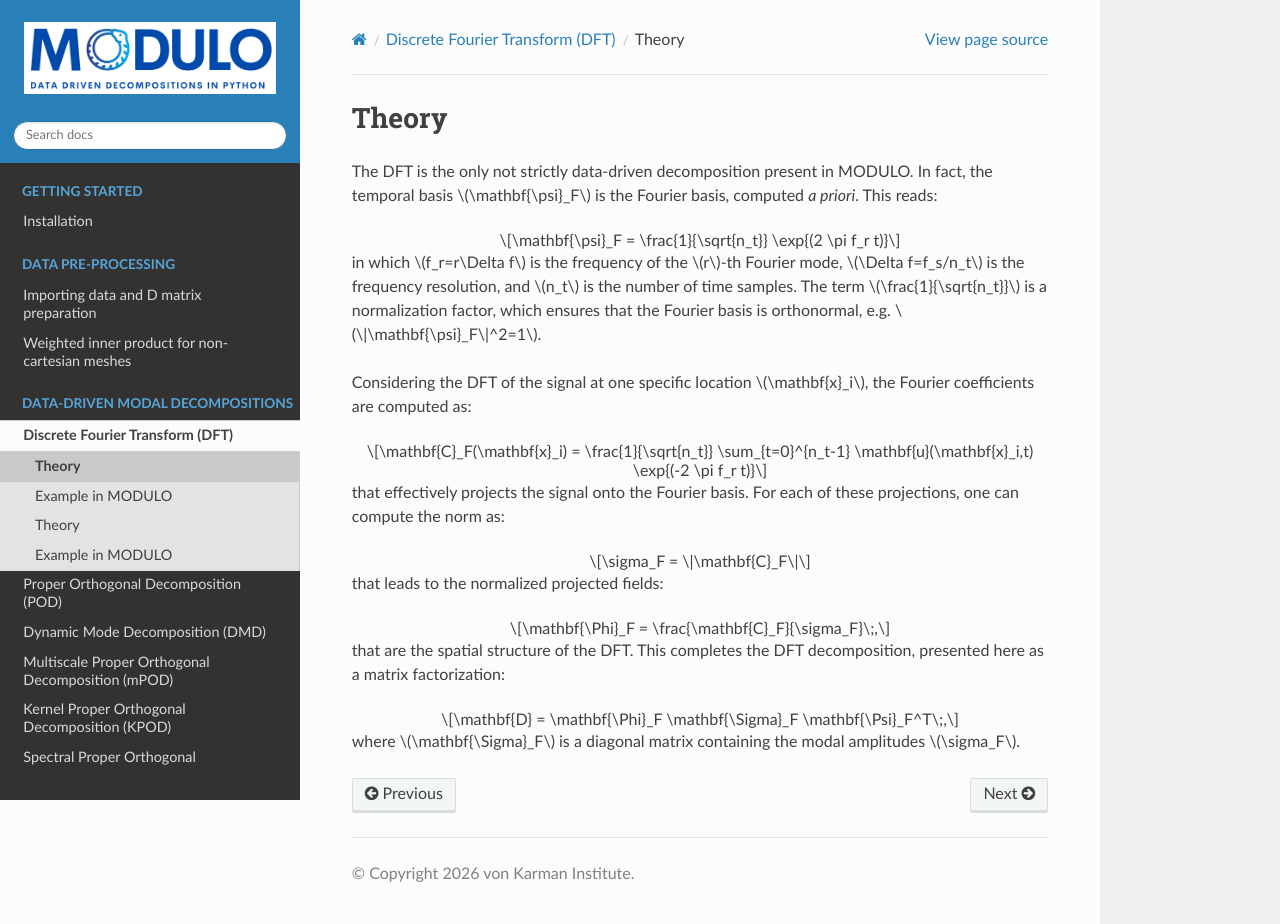

repository: mendezVKI/MODULO · page: decompositions/dft/theory.html · generator: sphinx

Theory
---------------------------------

The DFT is the only not strictly data-driven decomposition present in MODULO. In fact, the temporal basis :math:`\mathbf{\psi}_F` is the Fourier basis, computed *a priori*. 
This reads:

.. math:: 
    \mathbf{\psi}_F = \frac{1}{\sqrt{n_t}} \exp{(2 \pi f_r t)} 

in which :math:`f_r=r\Delta f` is the frequency of the :math:`r`-th Fourier mode, :math:`\Delta f=f_s/n_t` is the frequency resolution, and :math:`n_t` is the number of time samples. 
The term :math:`\frac{1}{\sqrt{n_t}}` is a normalization factor, which ensures that the Fourier basis is orthonormal, e.g. :math:`\|\mathbf{\psi}_F\|^2=1`.

Considering the DFT of the signal at one specific location :math:`\mathbf{x}_i`, the Fourier coefficients are computed as:

.. math:: 
    \mathbf{C}_F(\mathbf{x}_i) = \frac{1}{\sqrt{n_t}} \sum_{t=0}^{n_t-1} \mathbf{u}(\mathbf{x}_i,t) \exp{(-2 \pi f_r t)}

that effectively projects the signal onto the Fourier basis. For each of these projections, one can compute the norm as:

.. math::
    \sigma_F = \|\mathbf{C}_F\| 

that leads to the normalized projected fields:

.. math:: 
    \mathbf{\Phi}_F = \frac{\mathbf{C}_F}{\sigma_F}\;,

that are the spatial structure of the DFT. This completes the DFT decomposition, presented here as a matrix factorization:

.. math:: 
    \mathbf{D} = \mathbf{\Phi}_F \mathbf{\Sigma}_F \mathbf{\Psi}_F^T\;,

where :math:`\mathbf{\Sigma}_F` is a diagonal matrix containing the modal amplitudes :math:`\sigma_F`.
